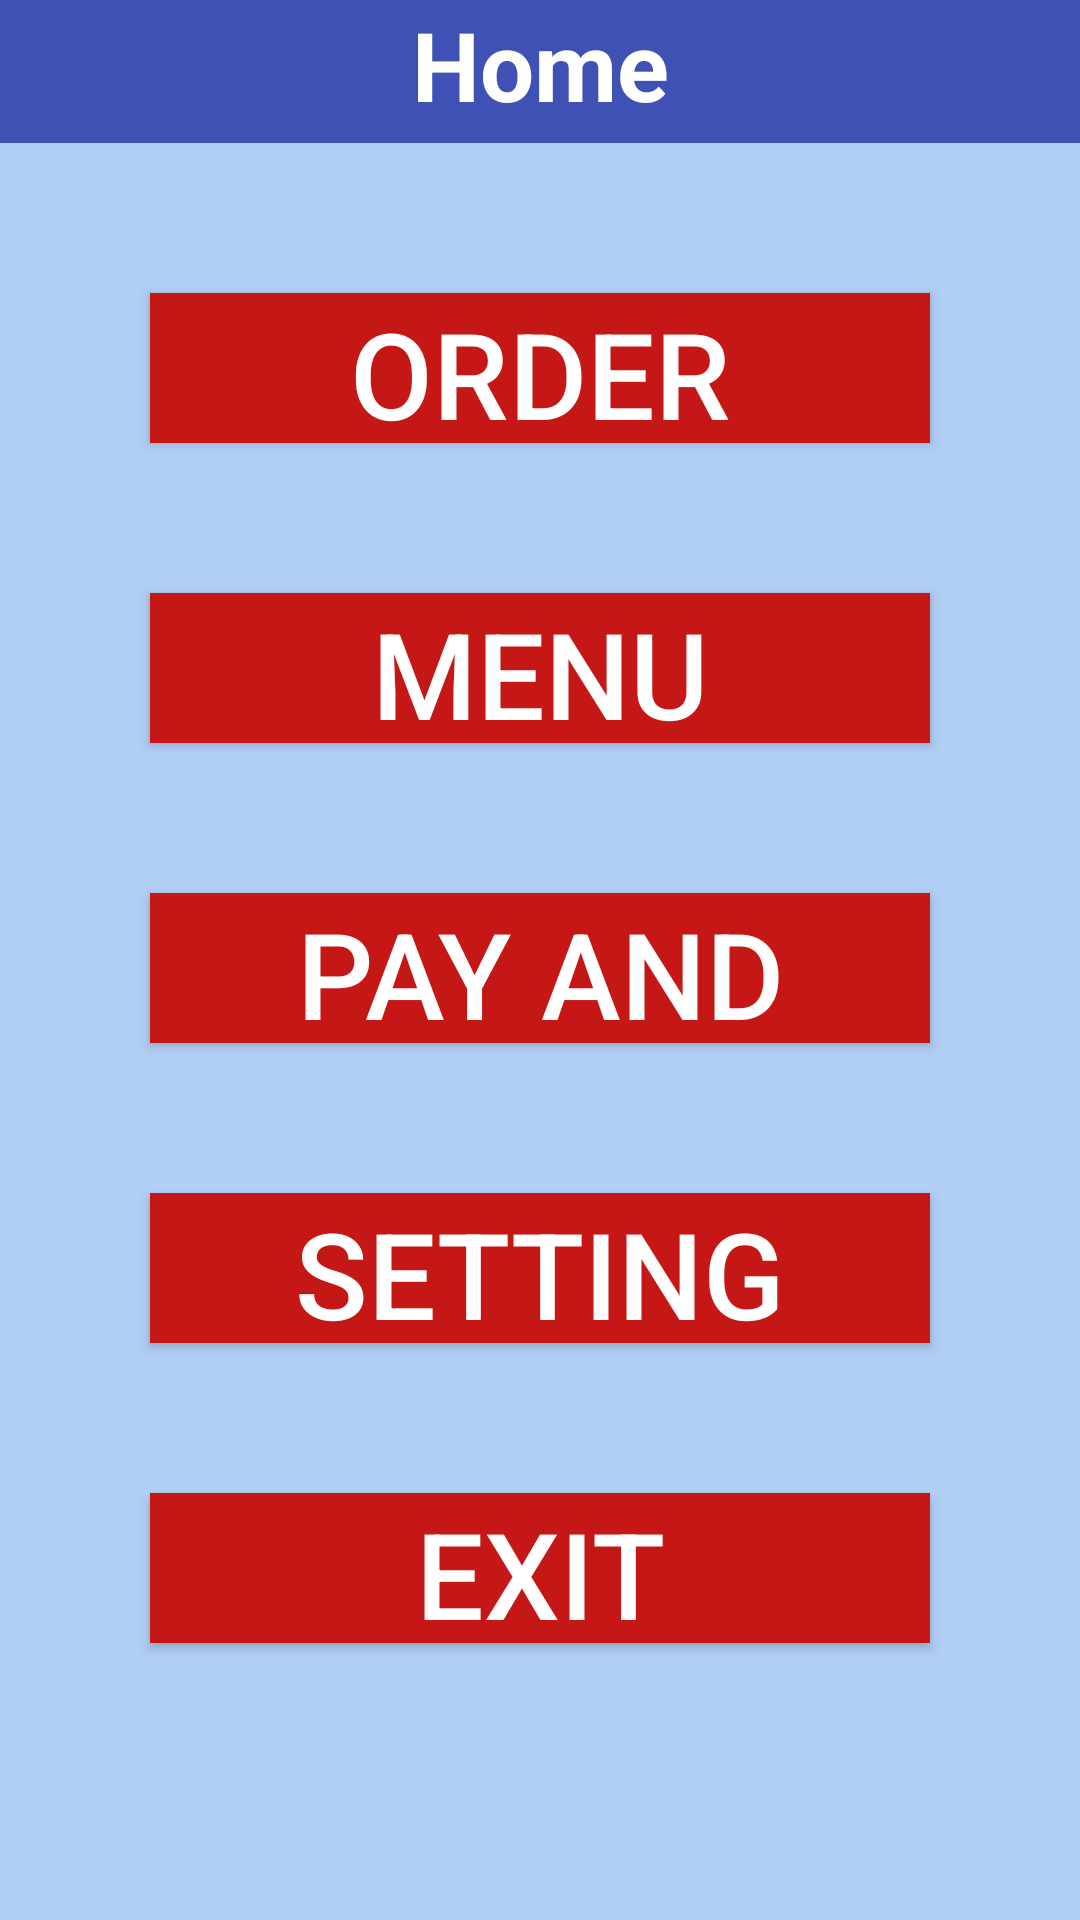

The Android layout XML behind this screen, and the referenced resources:
<!-- AndroidManifest.xml: activity theme AppTheme.NoActionBar -->
<!-- res/layout/main.xml -->
<RelativeLayout xmlns:android="http://schemas.android.com/apk/res/android"
    xmlns:app="http://schemas.android.com/apk/res-auto"
    xmlns:tools="http://schemas.android.com/tools"
    android:layout_width="match_parent"
    android:layout_height="match_parent"
    android:padding="0dp"
    tools:context="com.giao.OrderSystem.MainActivity">
    <LinearLayout
        android:orientation="vertical"
        android:layout_width="match_parent"
        android:layout_height="match_parent"
        android:weightSum="100"
        android:background="#b1cef4">
        <LinearLayout
            android:orientation="vertical"
            android:layout_width="match_parent"
            android:layout_height="wrap_content"
            android:layout_weight="5"
            android:background="#3f51B5">

            <TextView
                android:layout_width="match_parent"
                android:layout_height="match_parent"
                android:paddingTop="@dimen/activity_horizontal_margin"
                android:textAppearance="?android:attr/textAppearanceLarge"
                android:textAlignment="center"
                android:text="Home"
                android:textStyle="bold"
                android:textSize="32dp"
                android:textColor="#ffffff"
                android:id="@+id/textView" />
        </LinearLayout>
    <LinearLayout
        android:orientation="vertical"
        android:layout_width="match_parent"
        android:layout_height="wrap_content"
        android:layout_weight="95"
        android:layout_gravity="center_horizontal">

        <Button
            android:layout_width="match_parent"
            android:layout_height="50dp"
            android:background="#FFC61717"
            android:textColor="#ffffff"
            android:layout_marginTop="50dp"
            android:layout_marginLeft="50dp"
            android:layout_marginRight="50dp"
            android:textSize="40dp"
            android:text="Order"
            android:id="@+id/orderButton" />

        <Button
            android:layout_width="match_parent"
            android:layout_height="50dp"
            android:background="#FFC61717"
            android:textColor="#ffffff"
            android:layout_marginTop="50dp"
            android:layout_marginLeft="50dp"
            android:layout_marginRight="50dp"
            android:textSize="40dp"
            android:text="Menu"
            android:id="@+id/menuButton" />

        <Button
            android:layout_width="match_parent"
            android:layout_height="50dp"
            android:background="#FFC61717"
            android:textColor="#ffffff"
            android:layout_marginTop="50dp"
            android:layout_marginLeft="50dp"
            android:layout_marginRight="50dp"
            android:textSize="40dp"
            android:text="Pay and Move"
            android:id="@+id/tableButton"/>
        <Button
            android:layout_width="match_parent"
            android:layout_height="50dp"
            android:background="#FFC61717"
            android:textColor="#ffffff"
            android:layout_marginTop="50dp"
            android:layout_marginLeft="50dp"
            android:layout_marginRight="50dp"
            android:textSize="40dp"
            android:text="Setting"
            android:id="@+id/settingButton"/>
        <Button
            android:layout_width="match_parent"
            android:layout_height="50dp"
            android:background="#FFC61717"
            android:textColor="#ffffff"
            android:layout_marginTop="50dp"
            android:layout_marginLeft="50dp"
            android:layout_marginRight="50dp"
            android:textSize="40dp"
            android:text="Exit"
            android:id="@+id/exitButton" />
    </LinearLayout>

    </LinearLayout>
</RelativeLayout>
<!-- resources referenced by this layout -->
<resources>
  <style name="AppTheme.NoActionBar">
          <item name="windowActionBar">false</item>
          <item name="windowNoTitle">true</item>
      </style>
</resources>
